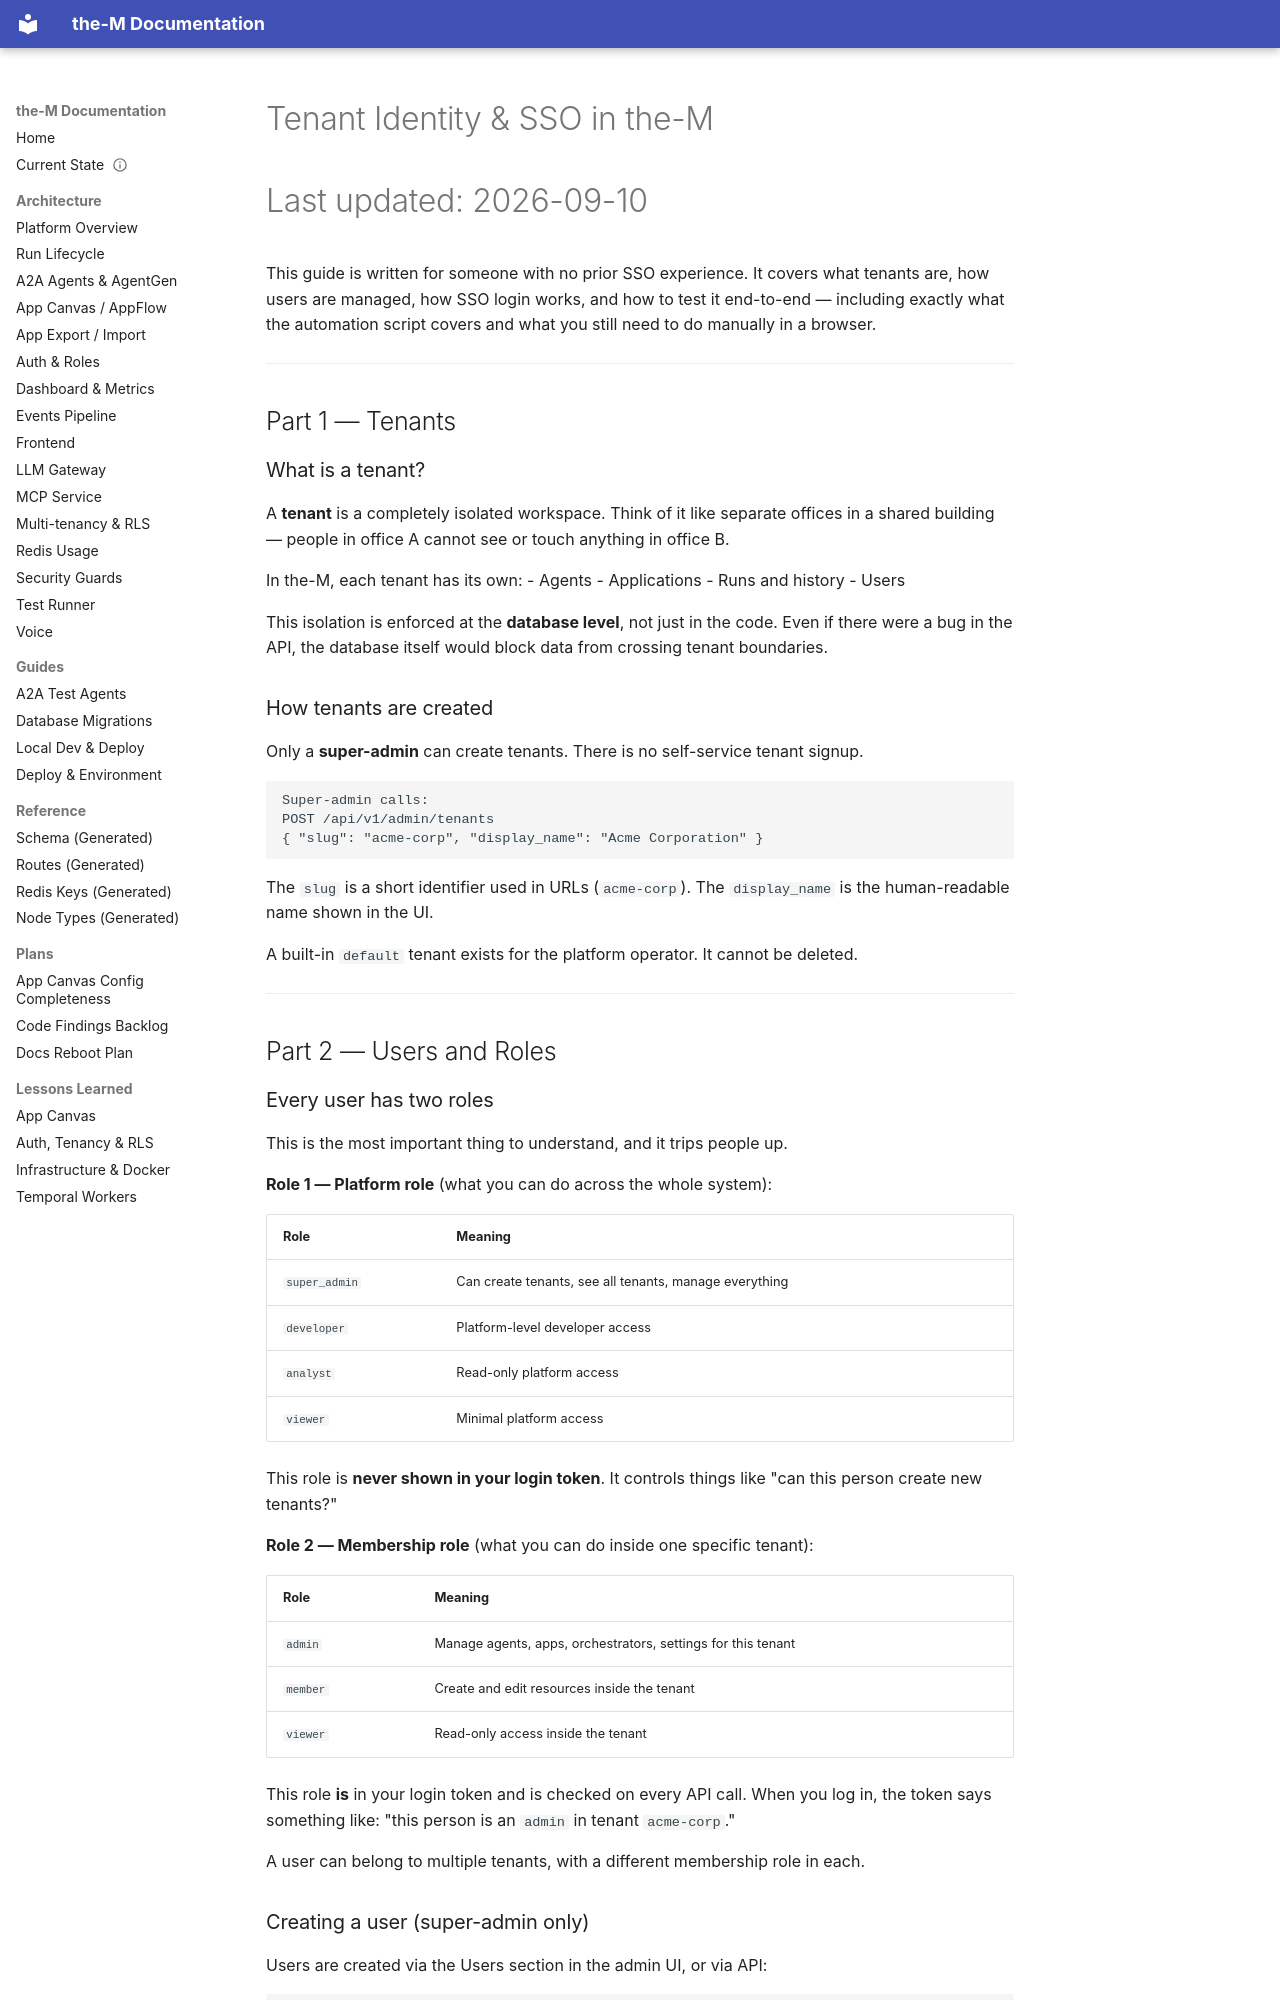

repository: aviciot/theM · page: TENANT_IDENTITY_AND_SSO/index.html · generator: mkdocs

# Tenant Identity & SSO in the-M
# Last updated: 2026-09-10

This guide is written for someone with no prior SSO experience.
It covers what tenants are, how users are managed, how SSO login works,
and how to test it end-to-end — including exactly what the automation
script covers and what you still need to do manually in a browser.

---

## Part 1 — Tenants

### What is a tenant?

A **tenant** is a completely isolated workspace. Think of it like separate offices in
a shared building — people in office A cannot see or touch anything in office B.

In the-M, each tenant has its own:
- Agents
- Applications
- Runs and history
- Users

This isolation is enforced at the **database level**, not just in the code. Even if
there were a bug in the API, the database itself would block data from crossing tenant
boundaries.

### How tenants are created

Only a **super-admin** can create tenants. There is no self-service tenant signup.

```
Super-admin calls:
POST /api/v1/admin/tenants
{ "slug": "acme-corp", "display_name": "Acme Corporation" }
```

The `slug` is a short identifier used in URLs (`acme-corp`).
The `display_name` is the human-readable name shown in the UI.

A built-in `default` tenant exists for the platform operator. It cannot be deleted.

---

## Part 2 — Users and Roles

### Every user has two roles

This is the most important thing to understand, and it trips people up.

**Role 1 — Platform role** (what you can do across the whole system):

| Role | Meaning |
|---|---|
| `super_admin` | Can create tenants, see all tenants, manage everything |
| `developer` | Platform-level developer access |
| `analyst` | Read-only platform access |
| `viewer` | Minimal platform access |

This role is **never shown in your login token**. It controls things like "can this
person create new tenants?"

**Role 2 — Membership role** (what you can do inside one specific tenant):

| Role | Meaning |
|---|---|
| `admin` | Manage agents, apps, orchestrators, settings for this tenant |
| `member` | Create and edit resources inside the tenant |
| `viewer` | Read-only access inside the tenant |

This role **is** in your login token and is checked on every API call. When you log
in, the token says something like: "this person is an `admin` in tenant `acme-corp`."

A user can belong to multiple tenants, with a different membership role in each.
